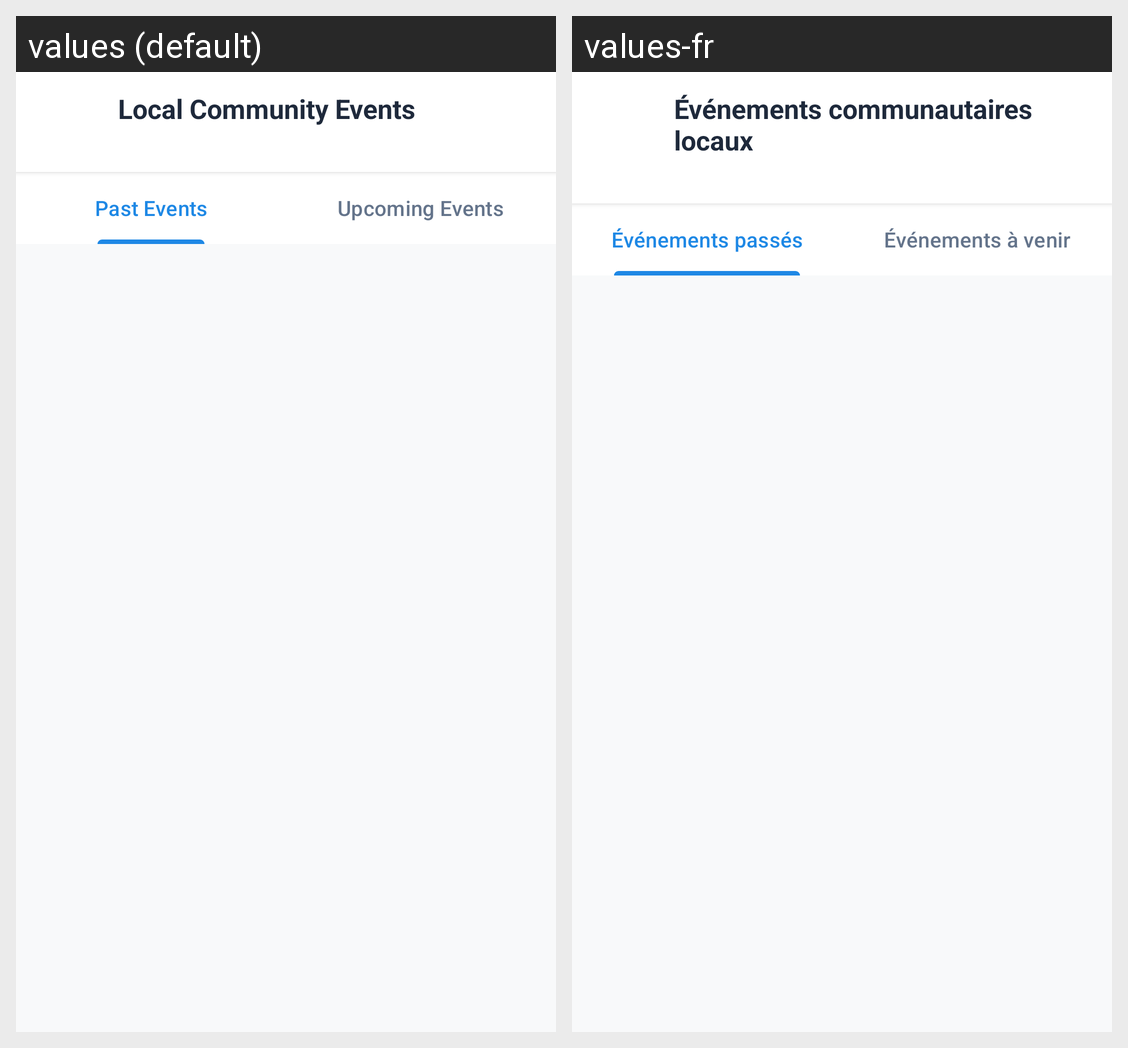

Locale-by-locale string values for the Android screen shown in this grid:
Android screen res/layout/activity_local_events.xml rendered under 2 locales, left to right: values (default), values-fr. Device: Nexus 5 (rendered at 1080×1920; each locale shown at half size, 540×960, under a caption strip naming it); theme Theme.WeatherAPP.
Strings drawn on this screen, with the default value and each locale's value (text and hints the layout hard-codes, and strings that could not be matched under every locale, appear in the picture but are not listed):

title_local_community_events
  values: Local Community Events
  values-fr: Événements communautaires locaux

tab_past_events
  values: Past Events
  values-fr: Événements passés

tab_upcoming_events
  values: Upcoming Events
  values-fr: Événements à venir
